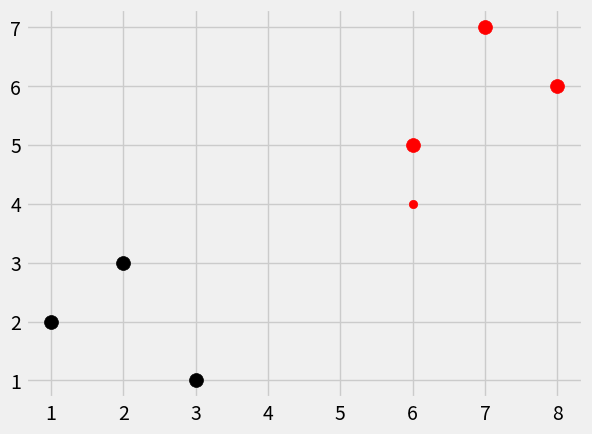

This chart was generated by the following Python code:
import numpy as np
import matplotlib.pyplot as plt
from matplotlib import style
from collections import Counter
import warnings

style.use('fivethirtyeight')

dataset = {'k': [[1,2],[2,3],[3,1]], 'r':[[6,5],[7,7],[8,6]]}
new_features =[6,4]


def k_n_n(data, predict, k=3):
    if len(data) >= k:
        warnings.warn("K is set to a value less than total voting groups.")
    distances=[]
    for group in data:
        for features in data[group]:
            euclidean_distance = np.linalg.norm(np.array(features)-np.array(predict))
            distances.append([euclidean_distance, group])

    votes = [i[1] for i in sorted(distances)[:k]]
    print(Counter(votes).most_common(1))
    vote_result = Counter(votes).most_common(1)[0][0]

    return vote_result

result=k_n_n(dataset, new_features, k=3)
print(result)

for i in dataset:
    for ii in dataset[i]:
        plt.scatter(ii[0],ii[1], s=100, color=i)
plt.scatter(new_features[0],new_features[1], color =result)
plt.show()

